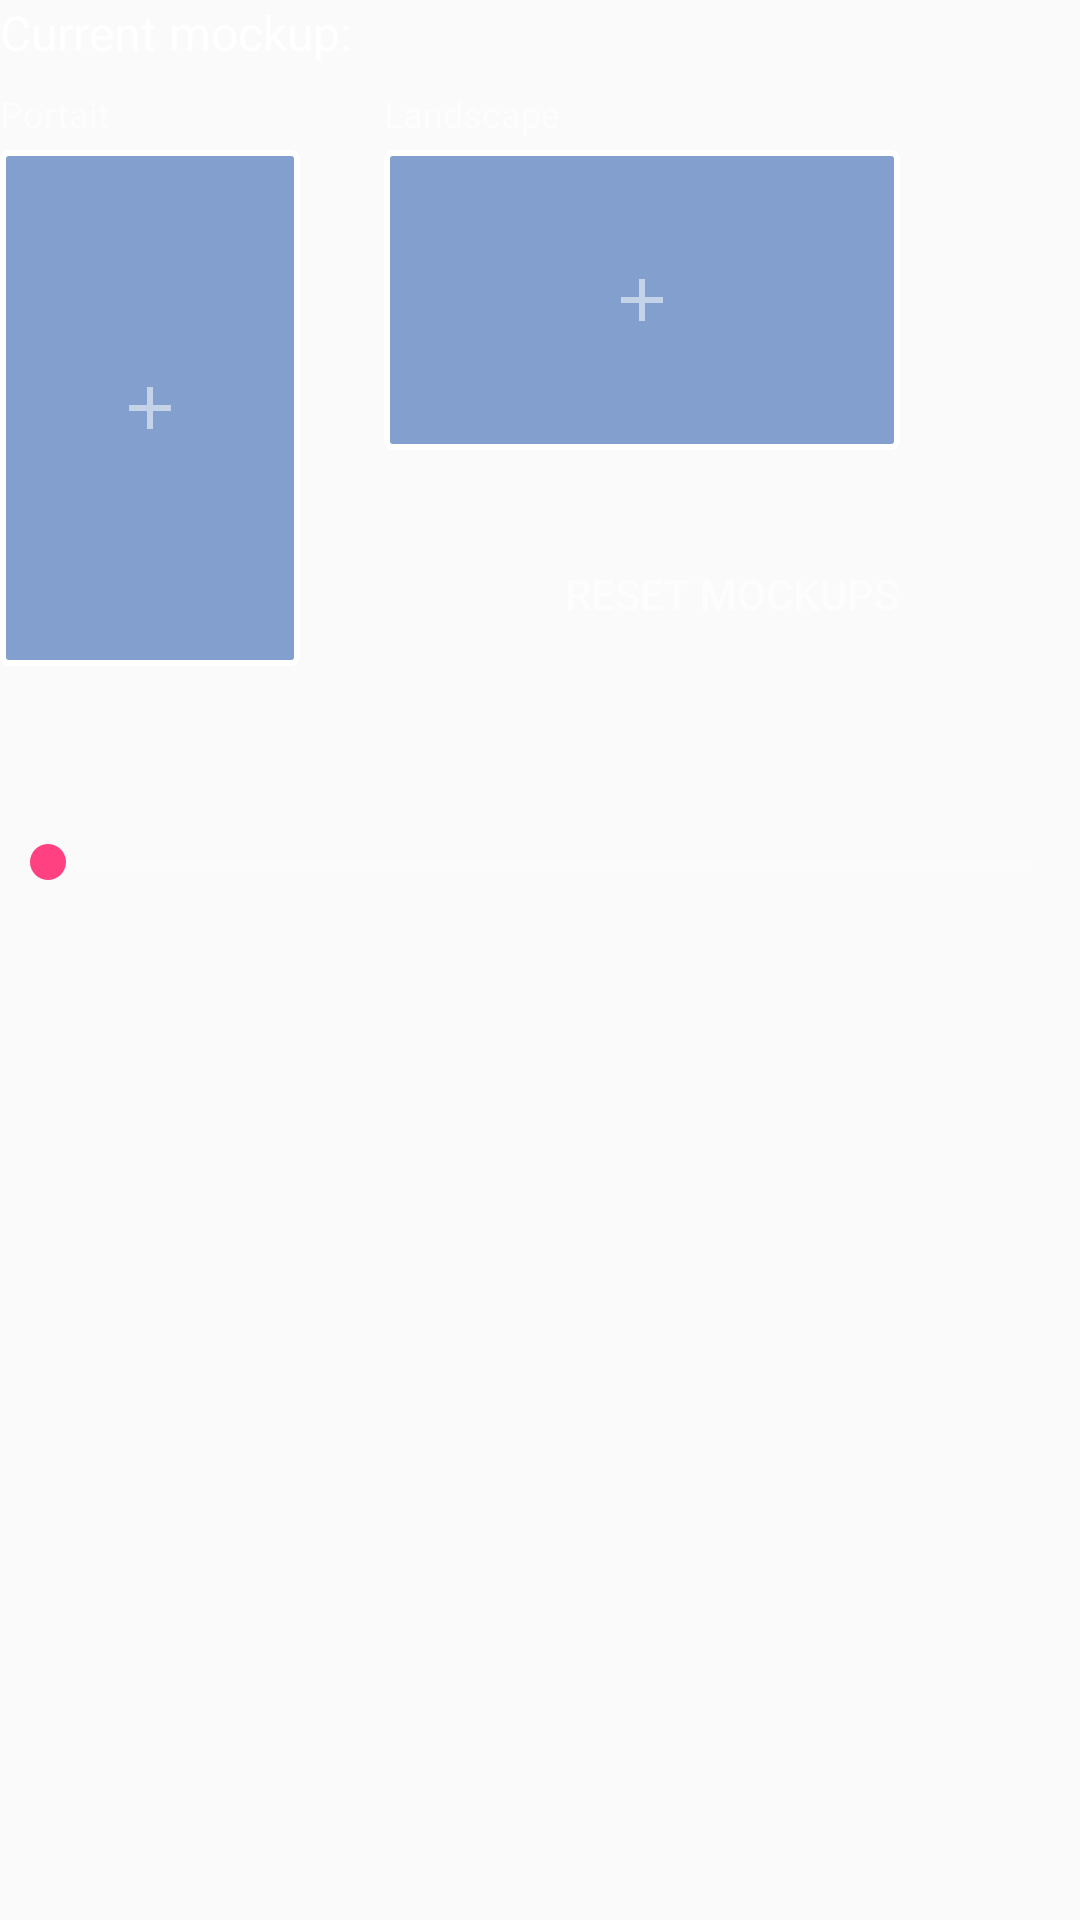

Android layout source for this screen:
<!-- AndroidManifest.xml: application theme AppTheme -->
<!-- res/layout/mockup_overlay_content.xml -->
<?xml version="1.0" encoding="utf-8"?>

<LinearLayout xmlns:android="http://schemas.android.com/apk/res/android"
    android:orientation="vertical" android:layout_width="match_parent"
    android:layout_height="match_parent"
    android:layout_marginTop="20dp">

    <TextView
        android:layout_width="wrap_content"
        android:layout_height="wrap_content"
        android:layout_gravity="center_vertical"
        android:textSize="16sp"
        android:textColor="?android:attr/textColorPrimary"
        android:text="@string/current_mockup"/>

    <LinearLayout
        android:layout_width="wrap_content"
        android:layout_height="wrap_content"
        android:layout_marginTop="8dp">

        <LinearLayout
            android:layout_width="wrap_content"
            android:layout_height="wrap_content"
            android:orientation="vertical">

            <TextView
                android:layout_width="wrap_content"
                android:layout_height="wrap_content"
                android:layout_gravity="center_vertical"
                android:layout_marginBottom="4dp"
                android:textSize="12sp"
                android:textColor="?android:attr/textColorSecondary"
                android:text="@string/portrait"/>

            <ImageView
                android:id="@+id/portrait_image"
                android:layout_width="100dp"
                android:layout_height="172dp"
                android:padding="2dp"
                android:background="@drawable/pick_mock_overlay_background"/>

        </LinearLayout>

        <RelativeLayout
            android:layout_width="wrap_content"
            android:layout_height="match_parent"
            android:layout_marginStart="28dp">

            <TextView
                android:id="@+id/landscape_text"
                android:layout_width="wrap_content"
                android:layout_height="wrap_content"
                android:layout_alignParentTop="true"
                android:layout_alignStart="@+id/landscape_image"
                android:layout_marginBottom="4dp"
                android:textSize="12sp"
                android:textColor="?android:attr/textColorSecondary"
                android:text="@string/landscape"/>

            <ImageView
                android:id="@+id/landscape_image"
                android:layout_width="172dp"
                android:layout_height="100dp"
                android:layout_alignParentStart="true"
                android:layout_below="@id/landscape_text"
                android:padding="2dp"
                android:background="@drawable/pick_mock_overlay_background"/>

            <Button
                android:id="@+id/reset"
                android:layout_width="wrap_content"
                android:layout_height="wrap_content"
                android:text="@string/reset_mokcups"
                android:textColor="?android:attr/textColorSecondary"
                android:layout_alignParentBottom="true"
                android:layout_alignEnd="@id/landscape_image"
                android:background="@android:color/transparent"/>

        </RelativeLayout>

    </LinearLayout>

    <TextView
        android:id="@+id/opacity_text"
        android:layout_width="wrap_content"
        android:layout_height="wrap_content"
        android:layout_gravity="center_vertical"
        android:layout_marginTop="24dp"
        android:layout_marginBottom="16dp"
        android:textSize="12sp"
        android:textColor="?android:attr/textColorPrimary"/>

    <SeekBar
        android:id="@+id/opacity"
        android:layout_width="match_parent"
        android:layout_height="wrap_content"
        android:max="8"/>

</LinearLayout>
<!-- resources referenced by this layout -->
<resources>
  <!-- drawable pick_mock_overlay_background (drawable) -->
  <?xml version="1.0" encoding="utf-8"?>
  
  <layer-list xmlns:android="http://schemas.android.com/apk/res/android">
  
      <item android:drawable="@drawable/pick_mockup_frame" />
  
      <item android:gravity="center"
          android:drawable="@drawable/ic_add"/>
  
  </layer-list>
  <string name="current_mockup">Current mockup:</string>
  <string name="landscape">Landscape</string>
  <string name="portrait">Portait</string>
  <string name="reset_mokcups">Reset mockups</string>
  <style name="AppTheme" parent="@android:style/Theme.Material.Light.NoActionBar">
          
          <item name="android:colorPrimary">@color/colorPrimary</item>
          <item name="android:colorPrimaryDark">@color/colorPrimaryDark</item>
          <item name="android:colorAccent">@color/colorAccent</item>
          <item name="android:textColorPrimary">@color/textColorPrimary</item>
          <item name="android:textColorSecondary">@color/textColorSecondary</item>
          <item name="android:windowLightStatusBar">true</item>
  
      </style>
  <!-- drawable pick_mockup_frame (drawable) -->
  <?xml version="1.0" encoding="utf-8"?>
  
  <shape xmlns:android="http://schemas.android.com/apk/res/android"
      android:shape="rectangle">
  
      <corners
          android:radius="2dp"/>
      <stroke
          android:color="@color/colorMockupPickImageStroke"
          android:width="2dp"/>
      <solid
          android:color="@color/colorMockupPickImageFill"/>
  
  </shape>
  <!-- drawable ic_add (drawable) -->
  <?xml version="1.0" encoding="utf-8"?>
  
  <vector xmlns:android="http://schemas.android.com/apk/res/android"
      android:width="24dp"
      android:height="24dp"
      android:viewportWidth="24"
      android:viewportHeight="24">
  
      <path
          android:fillColor="@color/colorMockupPickImageAddIcon"
          android:pathData="M19 13h-6v6h-2v-6H5v-2h6V5h2v6h6v2z" />
      <path
          android:pathData="M0 0h24v24H0z" />
  </vector>
  <color name="colorPrimary">#3F51B5</color>
  <color name="colorPrimaryDark">#ffffff</color>
  <color name="colorAccent">#FF4081</color>
  <color name="textColorPrimary">#deffffff</color>
  <color name="textColorSecondary">#8affffff</color>
  <color name="colorMockupPickImageStroke">#ffffff</color>
  <color name="colorMockupPickImageFill">#800d47a1</color>
  <color name="colorMockupPickImageAddIcon">#8affffff</color>
</resources>
